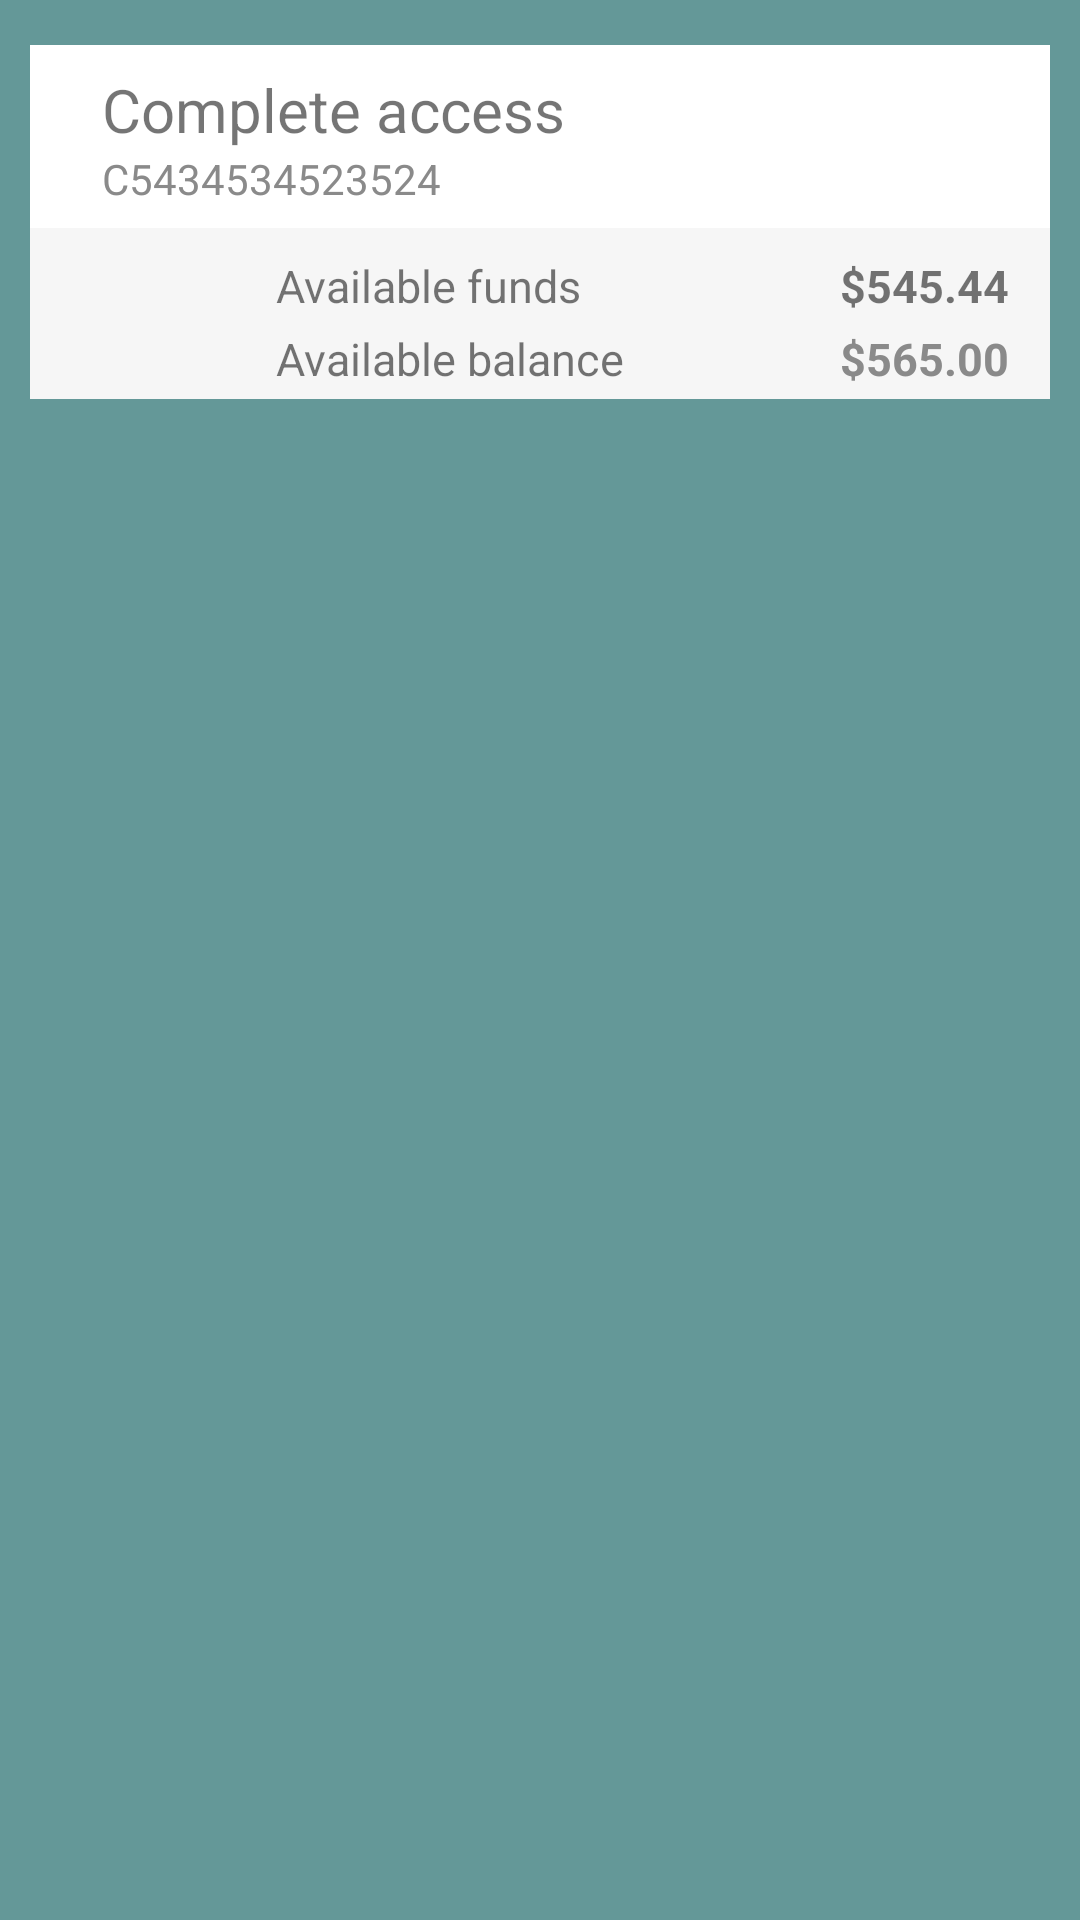

Layout XML and referenced resources for this Android screen:
<!-- AndroidManifest.xml: application theme AppTheme -->
<!-- res/layout/account_details.xml -->
<?xml version="1.0" encoding="utf-8"?>
<LinearLayout xmlns:app="http://schemas.android.com/apk/res-auto"
    android:id="@+id/account_details"
    xmlns:android="http://schemas.android.com/apk/res/android" android:layout_width="match_parent"
    android:layout_height="wrap_content"
    android:background="@color/Cyan"
    android:paddingLeft="10dp"
    android:paddingRight="10dp"
    android:paddingTop="15dp"
    android:paddingBottom="15dp"
    android:orientation="vertical">

    <android.support.constraint.ConstraintLayout
        android:background="@color/White"
        android:layout_width="match_parent"
        android:layout_height="wrap_content">

        <ImageView
            android:id="@+id/imageView"
            android:layout_width="wrap_content"
            android:layout_height="wrap_content"
            android:src="@drawable/icon_transactional" />

        <TextView
            android:id="@+id/account_name"
            android:layout_width="wrap_content"
            android:layout_height="wrap_content"
            android:layout_marginLeft="24dp"
            android:layout_marginStart="24dp"
            android:layout_marginTop="8dp"
            android:text="Complete access"
            android:textSize="20sp"
            app:layout_constraintStart_toEndOf="@+id/imageView"
            app:layout_constraintTop_toTopOf="@+id/imageView" />

        <TextView
            android:id="@+id/account_number"
            android:layout_width="wrap_content"
            android:layout_height="26dp"
            android:layout_marginLeft="24dp"
            android:layout_marginStart="24dp"
            android:text="C5434534523524"
            android:textColor="@color/Grey"
            app:layout_constraintStart_toEndOf="@+id/imageView"
            app:layout_constraintTop_toBottomOf="@+id/account_name" />

    </android.support.constraint.ConstraintLayout>

    <android.support.constraint.ConstraintLayout
        android:layout_width="match_parent"
        android:layout_height="57dp"
        android:background="@color/LightGrey"
        android:paddingBottom="5dp"
        android:paddingLeft="10dp"
        android:paddingRight="10dp"
        android:paddingTop="5dp">

        <TextView
            android:id="@+id/avail_funds_lbl"
            android:layout_width="wrap_content"
            android:layout_height="wrap_content"
            android:layout_marginLeft="72dp"
            android:layout_marginStart="72dp"
            android:text="Available funds"
            android:textSize="15sp"
            app:layout_constraintBaseline_toBaselineOf="@+id/avail_funds"
            app:layout_constraintLeft_toLeftOf="parent" />

        <TextView
            android:id="@+id/avail_funds"
            android:layout_width="wrap_content"
            android:layout_height="wrap_content"
            android:layout_marginLeft="72dp"
            android:layout_marginStart="72dp"
            android:layout_marginTop="4dp"
            android:text="$545.44"
            android:textSize="15sp"
            android:textStyle="bold"
            app:layout_constraintStart_toEndOf="@id/avail_balance_lbl"
            app:layout_constraintTop_toTopOf="parent" />

        <TextView
            android:id="@+id/avail_balance_lbl"
            android:layout_width="wrap_content"
            android:layout_height="20dp"
            android:layout_marginLeft="72dp"
            android:layout_marginStart="72dp"
            android:text="Available balance"
            android:textSize="15sp"
            app:layout_constraintBaseline_toBaselineOf="@+id/avail_balance"
            app:layout_constraintStart_toStartOf="parent" />

        <TextView
            android:id="@+id/avail_balance"
            android:layout_width="wrap_content"
            android:layout_height="wrap_content"
            android:layout_marginLeft="72dp"
            android:layout_marginStart="72dp"
            android:layout_marginTop="4dp"
            android:text="$565.00"
            android:textColor="@color/Grey"
            android:textSize="15sp"
            android:textStyle="bold"
            app:layout_constraintStart_toEndOf="@+id/avail_balance_lbl"
            app:layout_constraintTop_toBottomOf="@+id/avail_funds" />


    </android.support.constraint.ConstraintLayout>

</LinearLayout>
<!-- resources referenced by this layout -->
<resources>
  <color name="Cyan">#FF649898</color>
  <color name="Grey">#FF8A8A8A</color>
  <color name="LightGrey">#FFF6F6F6</color>
  <color name="White">#ffffff</color>
  <style name="AppTheme" parent="Theme.AppCompat.Light.NoActionBar">
          
          <item name="colorPrimary">@color/colorPrimary</item>
          <item name="colorPrimaryDark">@color/White</item>
          <item name="colorAccent">@color/colorAccent</item>
          <item name="android:textColorPrimary">@color/Black</item>
      </style>
  <color name="colorPrimary">@color/White</color>
  <color name="colorAccent">@color/Black</color>
  <color name="Black">#000000</color>
</resources>
